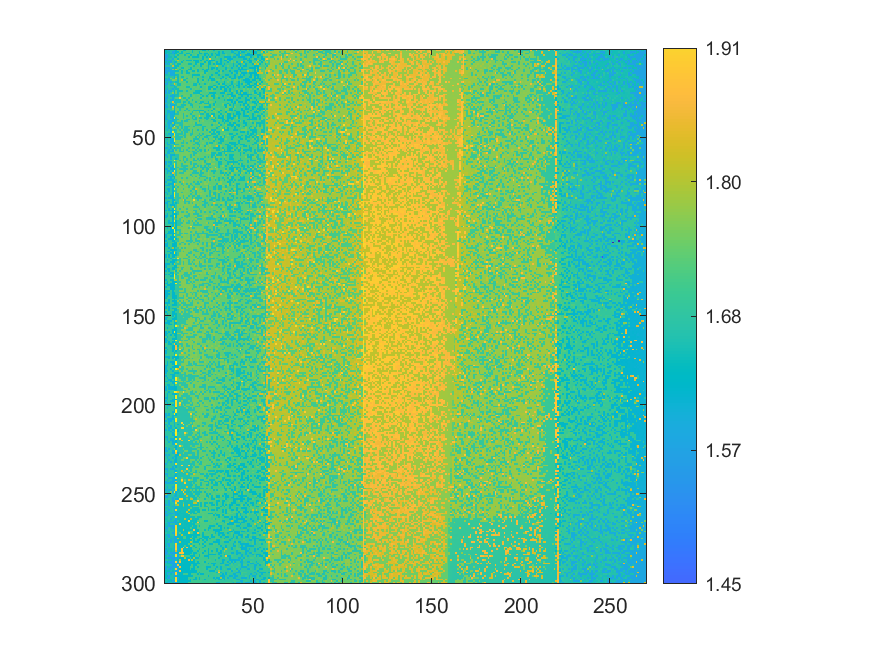

The file beside this chart, header and first rows:
1.64206, 1.66681, 1.57169, 1.66581, 1.66843, 1.5936, 1.64411, 1.717, 1.71827, 1.72312, 1.64162, 1.63681, 1.72268, 1.71663, 1.72069, 1.63466, 1.71327, 1.71416, 1.71216, 1.71232, 1.71194, 1.62955, 1.62942, 1.70805
1.642, 1.648, 1.651, 1.67, 1.579, 1.595, 1.64, 1.64, 1.722, 1.641, 1.717, 1.719, 1.719, 1.715, 1.717, 1.635, 1.715, 1.724, 1.713, 1.634, 1.726, 1.728, 1.707, 1.707
1.646, 1.669, 1.653, 1.653, 1.582, 1.64, 1.641, 1.721, 1.641, 1.641, 1.718, 1.719, 1.639, 1.638, 1.723, 1.723, 1.714, 1.714, 1.723, 1.632, 1.631, 1.707, 1.631, 1.63
1.569, 1.575, 1.653, 1.671, 1.671, 1.595, 1.719, 1.644, 1.723, 1.72, 1.727, 1.641, 1.721, 1.726, 1.637, 1.716, 1.715, 1.727, 1.632, 1.712, 1.71, 1.71, 1.629, 1.707
1.572, 1.572, 1.65, 1.655, 1.679, 1.644, 1.642, 1.723, 1.724, 1.724, 1.725, 1.723, 1.724, 1.64, 1.727, 1.641, 1.638, 1.636, 1.637, 1.712, 1.727, 1.632, 1.709, 1.627
1.572, 1.653, 1.656, 1.672, 1.588, 1.72, 1.725, 1.644, 1.725, 1.722, 1.726, 1.721, 1.724, 1.724, 1.718, 1.715, 1.715, 1.718, 1.717, 1.714, 1.716, 1.634, 1.727, 1.706
1.573, 1.574, 1.576, 1.578, 1.675, 1.665, 1.725, 1.807, 1.724, 1.721, 1.644, 1.72, 1.642, 1.644, 1.638, 1.727, 1.636, 1.635, 1.637, 1.715, 1.633, 1.712, 1.709, 1.63
1.651, 1.574, 1.652, 1.582, 1.674, 1.601, 1.648, 1.731, 1.726, 1.645, 1.72, 1.723, 1.729, 1.72, 1.718, 1.719, 1.717, 1.637, 1.636, 1.714, 1.713, 1.73, 1.633, 1.73
1.573, 1.656, 1.581, 1.748, 1.675, 1.599, 1.725, 1.645, 1.647, 1.731, 1.721, 1.722, 1.722, 1.645, 1.642, 1.717, 1.719, 1.639, 1.731, 1.732, 1.633, 1.633, 1.733, 1.731
1.673, 1.674, 1.674, 1.672, 1.835, 1.652, 1.645, 1.646, 1.723, 1.723, 1.73, 1.725, 1.722, 1.721, 1.728, 1.722, 1.64, 1.717, 1.712, 1.726, 1.637, 1.73, 1.73, 1.713
1.575, 1.575, 1.579, 1.678, 1.585, 1.648, 1.647, 1.73, 1.723, 1.645, 1.639, 1.73, 1.732, 1.721, 1.643, 1.731, 1.719, 1.718, 1.73, 1.715, 1.715, 1.717, 1.736, 1.731
1.576, 1.675, 1.581, 1.585, 1.762, 1.663, 1.811, 1.727, 1.647, 1.73, 1.725, 1.727, 1.731, 1.643, 1.642, 1.722, 1.728, 1.72, 1.638, 1.721, 1.716, 1.638, 1.712, 1.631
1.576, 1.579, 1.583, 1.585, 1.593, 1.601, 1.649, 1.649, 1.728, 1.646, 1.727, 1.721, 1.641, 1.73, 1.721, 1.642, 1.641, 1.735, 1.638, 1.718, 1.718, 1.717, 1.634, 1.634
1.576, 1.582, 1.677, 1.584, 1.595, 1.602, 1.728, 1.724, 1.724, 1.648, 1.732, 1.726, 1.642, 1.646, 1.726, 1.721, 1.717, 1.732, 1.719, 1.72, 1.734, 1.734, 1.637, 1.733
1.656, 1.658, 1.661, 1.585, 1.586, 1.603, 1.651, 1.651, 1.73, 1.728, 1.729, 1.734, 1.732, 1.723, 1.722, 1.643, 1.642, 1.64, 1.637, 1.638, 1.734, 1.714, 1.734, 1.716
1.676, 1.677, 1.661, 1.678, 1.678, 1.606, 1.726, 1.65, 1.73, 1.65, 1.649, 1.733, 1.725, 1.734, 1.725, 1.645, 1.735, 1.72, 1.721, 1.719, 1.715, 1.638, 1.714, 1.714
1.655, 1.659, 1.581, 1.755, 1.677, 1.606, 1.81, 1.65, 1.732, 1.728, 1.729, 1.737, 1.648, 1.734, 1.733, 1.724, 1.724, 1.736, 1.639, 1.721, 1.72, 1.719, 1.717, 1.716
1.58, 1.659, 1.582, 1.673, 1.756, 1.758, 1.736, 1.651, 1.731, 1.813, 1.648, 1.648, 1.727, 1.728, 1.727, 1.735, 1.734, 1.736, 1.643, 1.722, 1.721, 1.637, 1.734, 1.716
1.66, 1.58, 1.664, 1.589, 1.666, 1.678, 1.653, 1.653, 1.734, 1.731, 1.735, 1.737, 1.648, 1.732, 1.725, 1.728, 1.722, 1.734, 1.643, 1.735, 1.72, 1.737, 1.719, 1.717
1.579, 1.583, 1.679, 1.663, 1.679, 1.837, 1.733, 1.653, 1.652, 1.73, 1.731, 1.729, 1.725, 1.726, 1.727, 1.736, 1.648, 1.644, 1.721, 1.64, 1.715, 1.717, 1.638, 1.717
1.658, 1.68, 1.682, 1.589, 1.593, 1.656, 1.737, 1.654, 1.652, 1.728, 1.737, 1.729, 1.73, 1.73, 1.727, 1.722, 1.645, 1.644, 1.738, 1.722, 1.723, 1.718, 1.737, 1.737
1.658, 1.661, 1.685, 1.682, 1.68, 1.608, 1.656, 1.733, 1.732, 1.736, 1.73, 1.736, 1.648, 1.65, 1.727, 1.726, 1.737, 1.724, 1.736, 1.721, 1.64, 1.721, 1.717, 1.739
1.661, 1.582, 1.679, 1.666, 1.596, 1.669, 1.654, 1.654, 1.734, 1.735, 1.733, 1.733, 1.73, 1.728, 1.651, 1.737, 1.724, 1.736, 1.726, 1.72, 1.74, 1.72, 1.72, 1.74
1.58, 1.679, 1.587, 1.588, 1.686, 1.611, 1.731, 1.654, 1.653, 1.654, 1.732, 1.73, 1.652, 1.73, 1.729, 1.73, 1.724, 1.647, 1.646, 1.645, 1.643, 1.72, 1.72, 1.74
1.581, 1.663, 1.588, 1.683, 1.763, 1.61, 1.736, 1.655, 1.732, 1.73, 1.741, 1.738, 1.731, 1.73, 1.737, 1.737, 1.647, 1.647, 1.644, 1.644, 1.74, 1.724, 1.72, 1.721
1.661, 1.663, 1.679, 1.682, 1.594, 1.661, 1.654, 1.655, 1.739, 1.738, 1.739, 1.738, 1.73, 1.73, 1.65, 1.727, 1.725, 1.724, 1.74, 1.723, 1.644, 1.724, 1.721, 1.72
1.659, 1.584, 1.668, 1.592, 1.592, 1.61, 1.657, 1.657, 1.738, 1.657, 1.734, 1.743, 1.74, 1.735, 1.651, 1.728, 1.741, 1.726, 1.721, 1.74, 1.723, 1.644, 1.72, 1.639
1.585, 1.586, 1.668, 1.685, 1.596, 1.682, 1.732, 1.735, 1.898, 1.733, 1.654, 1.655, 1.736, 1.653, 1.739, 1.736, 1.731, 1.727, 1.741, 1.725, 1.645, 1.741, 1.74, 1.721
1.585, 1.665, 1.671, 1.588, 1.598, 1.685, 1.656, 1.657, 1.657, 1.734, 1.737, 1.736, 1.652, 1.741, 1.74, 1.651, 1.729, 1.729, 1.723, 1.724, 1.74, 1.725, 1.723, 1.72
1.584, 1.667, 1.667, 1.671, 1.844, 1.611, 1.658, 1.658, 1.655, 1.735, 1.654, 1.655, 1.732, 1.655, 1.732, 1.732, 1.742, 1.648, 1.726, 1.74, 1.646, 1.646, 1.719, 1.721
1.687, 1.586, 1.671, 1.593, 1.693, 1.768, 1.658, 1.737, 1.739, 1.737, 1.654, 1.737, 1.732, 1.654, 1.653, 1.732, 1.728, 1.742, 1.725, 1.647, 1.647, 1.74, 1.647, 1.645
1.588, 1.664, 1.686, 1.592, 1.595, 1.61, 1.66, 1.741, 1.733, 1.657, 1.656, 1.654, 1.733, 1.739, 1.654, 1.651, 1.739, 1.728, 1.728, 1.727, 1.745, 1.744, 1.743, 1.747
1.586, 1.59, 1.669, 1.593, 1.85, 1.612, 1.738, 1.659, 1.659, 1.659, 1.658, 1.739, 1.744, 1.736, 1.731, 1.651, 1.73, 1.73, 1.74, 1.649, 1.727, 1.724, 1.645, 1.644
1.662, 1.665, 1.686, 1.672, 1.765, 1.613, 1.739, 1.739, 1.659, 1.739, 1.737, 1.743, 1.655, 1.734, 1.744, 1.746, 1.734, 1.742, 1.73, 1.73, 1.729, 1.741, 1.727, 1.723
1.664, 1.589, 1.592, 1.689, 1.689, 1.615, 1.741, 1.739, 1.659, 1.735, 1.737, 1.656, 1.738, 1.656, 1.733, 1.741, 1.654, 1.651, 1.651, 1.649, 1.645, 1.646, 1.727, 1.724
1.666, 1.589, 1.592, 1.594, 1.603, 1.62, 1.744, 1.661, 1.739, 1.738, 1.742, 1.742, 1.735, 1.734, 1.735, 1.656, 1.744, 1.73, 1.746, 1.651, 1.746, 1.746, 1.648, 1.727
1.664, 1.591, 1.666, 1.597, 1.599, 1.615, 1.663, 1.661, 1.745, 1.739, 1.657, 1.744, 1.745, 1.738, 1.655, 1.735, 1.742, 1.732, 1.73, 1.731, 1.651, 1.648, 1.727, 1.645
1.586, 1.668, 1.672, 1.593, 1.601, 1.68, 1.744, 1.739, 1.742, 1.742, 1.659, 1.735, 1.657, 1.736, 1.744, 1.656, 1.655, 1.73, 1.746, 1.825, 1.73, 1.727, 1.727, 1.648
1.588, 1.668, 1.671, 1.595, 1.596, 1.941, 1.662, 1.742, 1.738, 1.742, 1.659, 1.74, 1.739, 1.745, 1.738, 1.654, 1.733, 1.655, 1.744, 1.651, 1.649, 1.729, 1.648, 1.649
1.589, 1.59, 1.673, 1.678, 1.602, 1.613, 1.664, 1.663, 1.744, 1.743, 1.749, 1.742, 1.66, 1.658, 1.736, 1.733, 1.655, 1.655, 1.748, 1.734, 1.731, 1.73, 1.727, 1.648
1.668, 1.668, 1.595, 1.596, 1.601, 1.665, 1.665, 1.744, 1.744, 1.661, 1.738, 1.658, 1.659, 1.738, 1.742, 1.734, 1.731, 1.732, 1.747, 1.652, 1.731, 1.747, 1.725, 1.725
1.69, 1.591, 1.593, 1.596, 1.775, 1.619, 1.664, 1.663, 1.662, 1.664, 1.738, 1.745, 1.741, 1.739, 1.745, 1.736, 1.748, 1.652, 1.752, 1.731, 1.73, 1.729, 1.728, 1.727
1.666, 1.667, 1.597, 1.689, 1.601, 1.613, 1.74, 1.742, 1.664, 1.662, 1.739, 1.739, 1.748, 1.735, 1.736, 1.735, 1.734, 1.656, 1.654, 1.654, 1.652, 1.73, 1.731, 1.728
1.593, 1.673, 1.594, 1.692, 1.603, 1.953, 1.668, 1.664, 1.742, 1.661, 1.747, 1.661, 1.66, 1.658, 1.736, 1.737, 1.655, 1.736, 1.734, 1.748, 1.734, 1.651, 1.651, 1.728
1.668, 1.667, 1.597, 1.598, 1.774, 1.77, 1.742, 1.665, 1.748, 1.661, 1.74, 1.661, 1.661, 1.74, 1.74, 1.737, 1.737, 1.735, 1.735, 1.734, 1.733, 1.653, 1.73, 1.73
1.67, 1.595, 1.675, 1.599, 1.694, 1.609, 1.665, 1.741, 1.665, 1.741, 1.662, 1.665, 1.66, 1.659, 1.744, 1.658, 1.747, 1.736, 1.655, 1.734, 1.731, 1.651, 1.751, 1.651
1.691, 1.69, 1.69, 1.599, 1.952, 1.693, 1.665, 1.744, 1.741, 1.664, 1.745, 1.662, 1.661, 1.738, 1.737, 1.658, 1.745, 1.734, 1.734, 1.734, 1.731, 1.733, 1.733, 1.729
1.666, 1.692, 1.597, 1.599, 1.606, 1.932, 1.664, 1.666, 1.665, 1.664, 1.74, 1.663, 1.749, 1.748, 1.661, 1.659, 1.737, 1.736, 1.735, 1.656, 1.735, 1.654, 1.731, 1.73
1.669, 1.595, 1.677, 1.603, 1.693, 1.927, 1.666, 1.663, 1.742, 1.745, 1.664, 1.663, 1.742, 1.747, 1.661, 1.748, 1.738, 1.749, 1.656, 1.734, 1.651, 1.732, 1.732, 1.65
1.691, 1.674, 1.675, 1.6, 1.769, 1.772, 1.664, 1.665, 1.667, 1.666, 1.747, 1.663, 1.754, 1.754, 1.747, 1.739, 1.738, 1.658, 1.753, 1.655, 1.735, 1.734, 1.655, 1.654
1.667, 1.595, 1.695, 1.597, 1.607, 1.929, 1.668, 1.667, 1.665, 1.74, 1.748, 1.748, 1.743, 1.755, 1.748, 1.75, 1.659, 1.658, 1.657, 1.733, 1.751, 1.655, 1.752, 1.731
1.672, 1.673, 1.693, 1.604, 1.606, 1.946, 1.746, 1.747, 1.745, 1.748, 1.665, 1.74, 1.752, 1.742, 1.661, 1.745, 1.657, 1.751, 1.73, 1.658, 1.734, 1.731, 1.732, 1.732
1.67, 1.598, 1.694, 1.601, 1.608, 1.616, 1.743, 1.741, 1.744, 1.666, 1.665, 1.739, 1.663, 1.748, 1.74, 1.74, 1.738, 1.658, 1.657, 1.735, 1.734, 1.754, 1.734, 1.654
1.693, 1.596, 1.599, 1.681, 1.694, 1.614, 1.666, 1.667, 1.743, 1.744, 1.752, 1.749, 1.74, 1.74, 1.752, 1.74, 1.659, 1.737, 1.658, 1.656, 1.734, 1.734, 1.733, 1.654
1.692, 1.673, 1.675, 1.599, 1.694, 1.931, 1.748, 1.749, 1.747, 1.667, 1.663, 1.748, 1.742, 1.751, 1.742, 1.739, 1.737, 1.738, 1.737, 1.658, 1.754, 1.737, 1.654, 1.754
1.594, 1.596, 1.674, 1.601, 1.697, 1.623, 1.673, 1.665, 1.667, 1.742, 1.745, 1.743, 1.743, 1.663, 1.742, 1.659, 1.66, 1.739, 1.66, 1.754, 1.734, 1.735, 1.734, 1.754
1.672, 1.675, 1.6, 1.68, 1.606, 1.775, 1.666, 1.745, 1.666, 1.748, 1.667, 1.749, 1.664, 1.742, 1.751, 1.741, 1.752, 1.659, 1.738, 1.658, 1.657, 1.736, 1.655, 1.754
1.695, 1.596, 1.602, 1.603, 1.61, 1.773, 1.749, 1.745, 1.665, 1.668, 1.666, 1.751, 1.751, 1.662, 1.741, 1.663, 1.66, 1.737, 1.659, 1.739, 1.659, 1.754, 1.657, 1.733
1.694, 1.599, 1.599, 1.693, 1.696, 1.689, 1.75, 1.749, 1.746, 1.747, 1.742, 1.747, 1.753, 1.752, 1.751, 1.741, 1.662, 1.662, 1.739, 1.735, 1.737, 1.735, 1.734, 1.756
1.595, 1.675, 1.696, 1.603, 1.608, 1.614, 1.668, 1.668, 1.745, 1.751, 1.751, 1.751, 1.748, 1.743, 1.665, 1.754, 1.659, 1.741, 1.753, 1.738, 1.737, 1.736, 1.736, 1.733
1.675, 1.599, 1.697, 1.605, 1.699, 1.697, 1.675, 1.668, 1.751, 1.747, 1.665, 1.663, 1.747, 1.747, 1.665, 1.739, 1.755, 1.739, 1.739, 1.738, 1.738, 1.737, 1.657, 1.731
... 239 more rows
